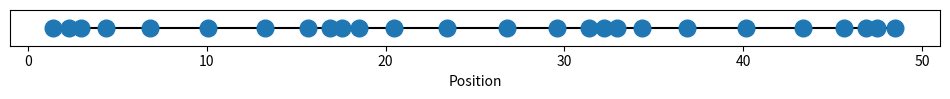

The script that saved this image:
from numpy import zeros,empty
import numpy as np
import matplotlib.pyplot as plt
from matplotlib.animation import FuncAnimation


# Constants
N = 26
C = 1.0
m = 1.0
k = 6.0
omega = 2.0
alpha = 2*k-m*omega*omega

# Set up the initial values of the arrays
A = zeros([N,N],float)
for i in range(N-1):
    A[i,i] = alpha
    A[i,i+1] = -k
    A[i+1,i] = -k
A[0,0] = alpha - k
A[N-1,N-1] = alpha - k

v = zeros(N,float)
v[0] = C

# Perform the Gaussian elimination
for i in range(N-1):

    # Divide row i by its diagonal element
    A[i,i+1] /= A[i,i]
    v[i] /= A[i,i]

    # Now subtract it from the next row down
    A[i+1,i+1] -= A[i+1,i]*A[i,i+1]
    v[i+1] -= A[i+1,i]*v[i]

# Divide the last element of v by the last diagonal element
v[N-1] /= A[N-1,N-1]

# Backsubstitution
x = empty(N,float)
x[N-1] = v[N-1]
for i in range(N-2,-1,-1):
    x[i] = v[i] - A[i,i+1]*x[i+1]

rest = np.arange(N) * 2
y = np.zeros(N)

fig, ax = plt.subplots(figsize=(12,2))

ax.set_xlim(-1, rest[-1] + 1)
ax.set_ylim(-1, 1)
ax.set_aspect('equal')
ax.set_yticks([])
ax.set_xlabel("Position")

spring, = ax.plot([], [], 'k-')
masses, = ax.plot([], [], 'o', markersize=12)

def update(frame):
    t = frame * 0.05

    displacement = x * np.cos(omega * t)
    xpos = rest + displacement

    spring.set_data(xpos, y)
    masses.set_data(xpos, y)

    return spring, masses

ani = FuncAnimation(
    fig,
    update,
    frames=300,
    interval=20,
    blit=True
)

plt.show()
